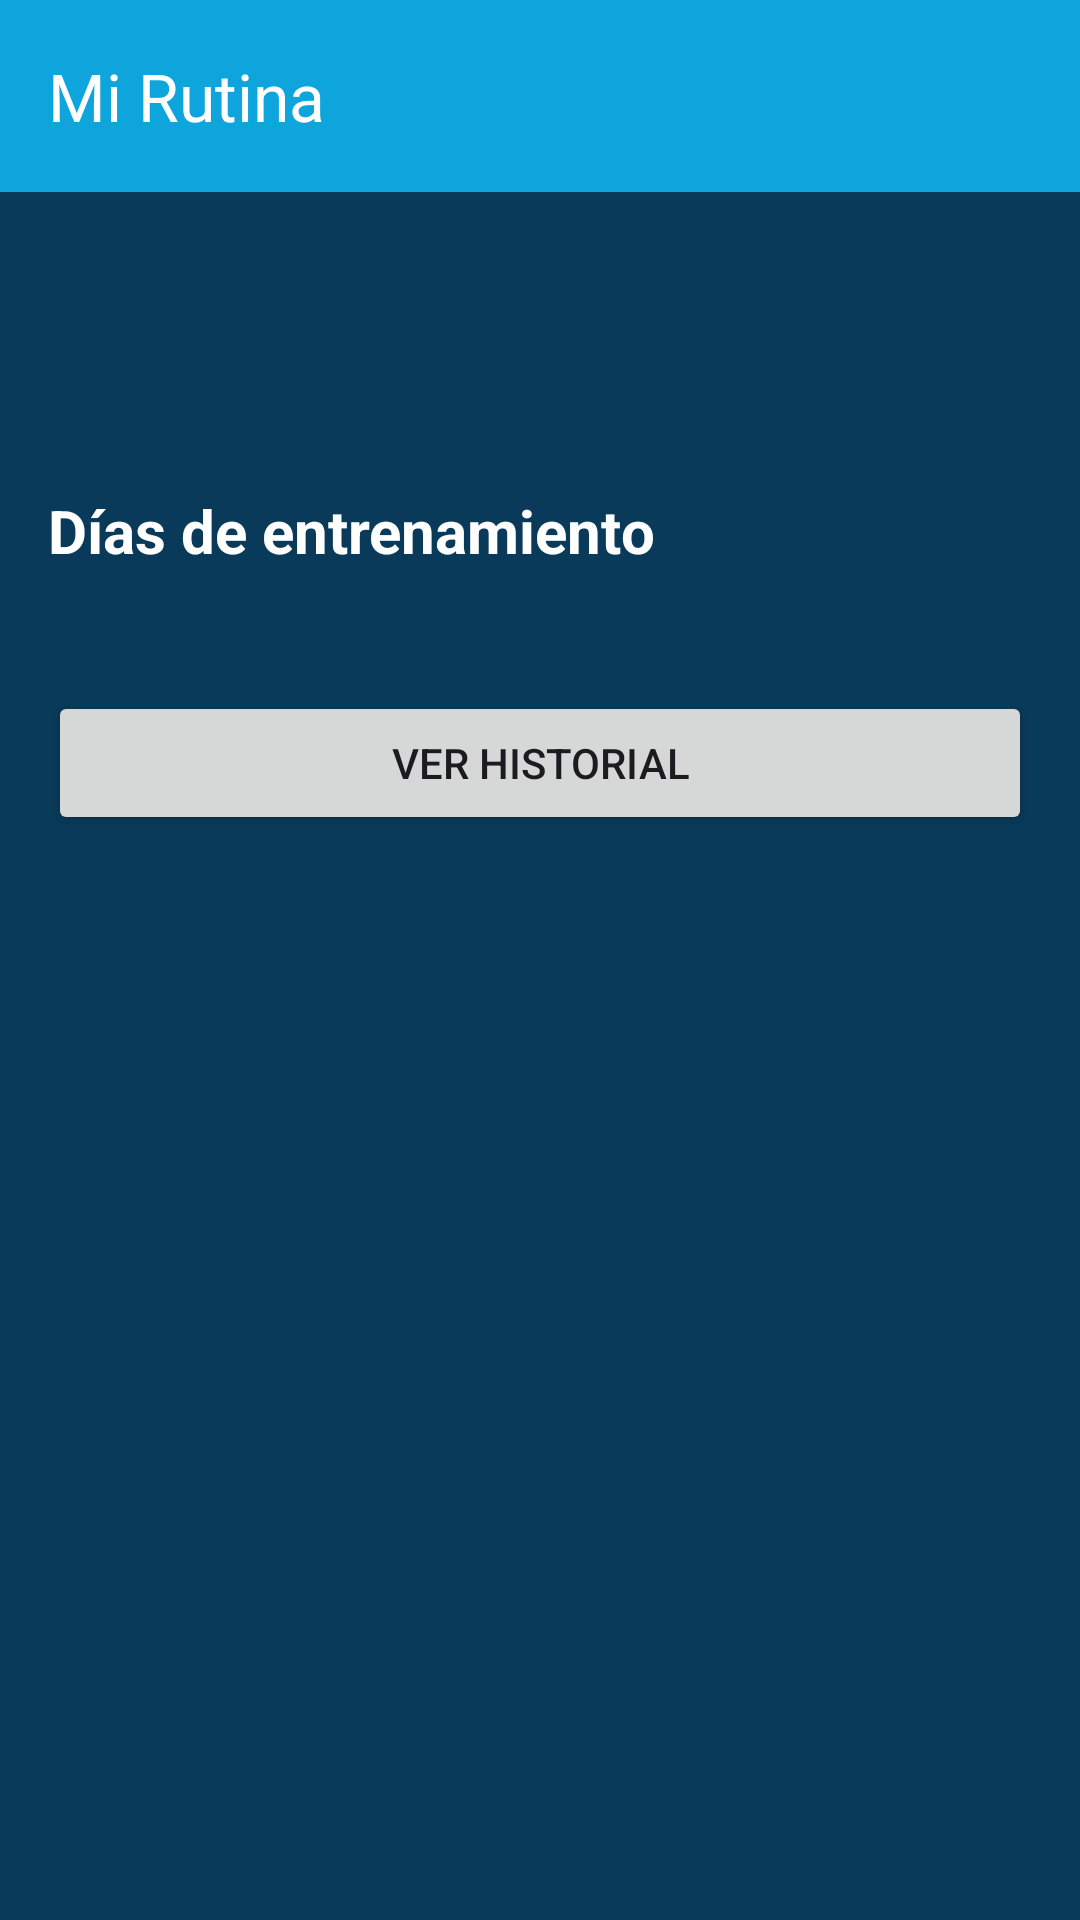

Layout XML and referenced resources for this Android screen:
<!-- AndroidManifest.xml: application theme Theme.FitSmart -->
<!-- res/layout/activity_routine.xml -->
<?xml version="1.0" encoding="utf-8"?>
<LinearLayout
    xmlns:android="http://schemas.android.com/apk/res/android"
    xmlns:app="http://schemas.android.com/apk/res-auto"
    android:layout_width="match_parent"
    android:layout_height="match_parent"
    android:orientation="vertical"
    android:background="#093A59">

    <androidx.appcompat.widget.Toolbar
        android:id="@+id/toolbar"
        android:layout_width="match_parent"
        android:layout_height="?attr/actionBarSize"
        android:background="?attr/colorPrimary"
        app:title="Mi Rutina"
        app:titleTextColor="@android:color/white"/>

    <ScrollView
        android:layout_width="match_parent"
        android:layout_height="match_parent">

        <LinearLayout
            android:layout_width="match_parent"
            android:layout_height="wrap_content"
            android:orientation="vertical"
            android:padding="16dp">

            <TextView
                android:id="@+id/tvRoutineName"
                android:layout_width="wrap_content"
                android:layout_height="wrap_content"
                android:textSize="24sp"
                android:textStyle="bold"
                android:textColor="@android:color/white"/>

            <TextView
                android:id="@+id/tvDays"
                android:layout_width="wrap_content"
                android:layout_height="wrap_content"
                android:layout_marginTop="8dp"
                android:textColor="@android:color/white"/>

            <TextView
                android:layout_width="wrap_content"
                android:layout_height="wrap_content"
                android:layout_marginTop="24dp"
                android:text="Días de entrenamiento"
                android:textSize="20sp"
                android:textStyle="bold"
                android:textColor="@android:color/white"/>

            <LinearLayout
                android:id="@+id/layoutDays"
                android:layout_width="match_parent"
                android:layout_height="wrap_content"
                android:layout_marginTop="16dp"
                android:orientation="vertical"/>

            <Button
                android:id="@+id/btnHistory"
                android:layout_width="match_parent"
                android:layout_height="wrap_content"
                android:layout_marginTop="24dp"
                android:text="Ver historial"/>

        </LinearLayout>

    </ScrollView>

</LinearLayout>
<!-- resources referenced by this layout -->
<resources>
  <style name="Theme.FitSmart" parent="Base.Theme.FitSmart" />
  <style name="Base.Theme.FitSmart" parent="Theme.Material3.DayNight.NoActionBar">
  
          <item name="colorPrimary">#0DA5DB</item>
          <item name="colorPrimaryContainer">#2563EB</item>
          <item name="colorOnPrimary">#FFFFFF</item>
  
      </style>
</resources>
